Dataset: datasets (GitHub, MagnusHutters/EmbeddedProject). Classes: bolt, screw, screw bolt.

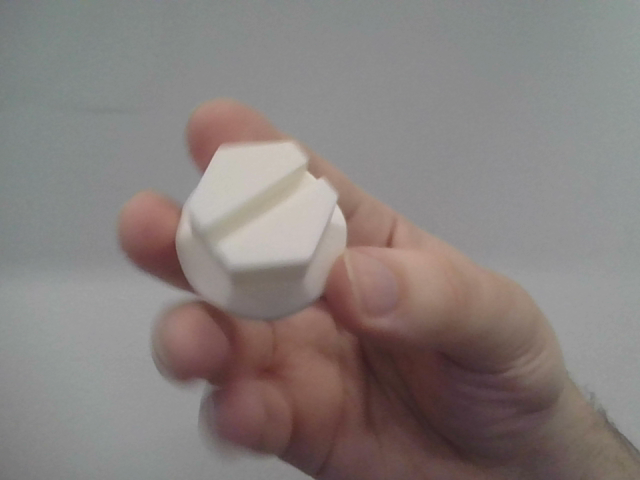
Label: screw bolt

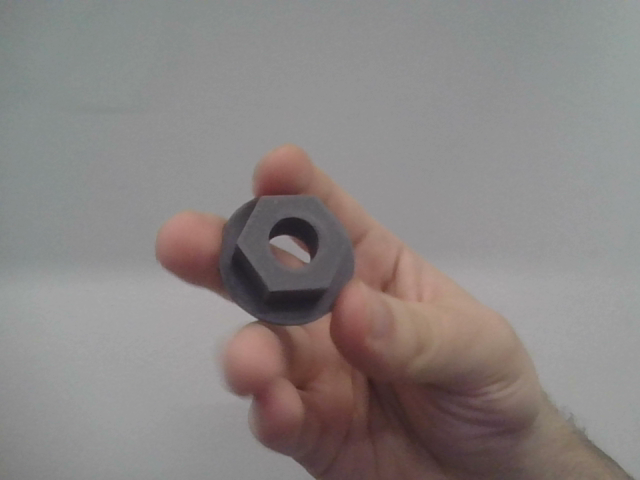
Label: bolt

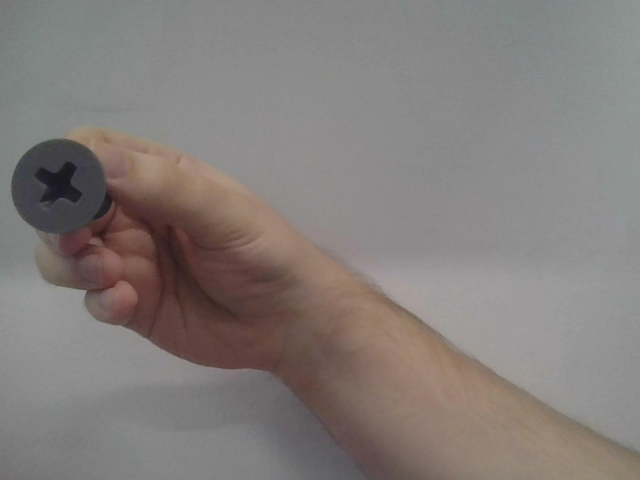
Label: screw

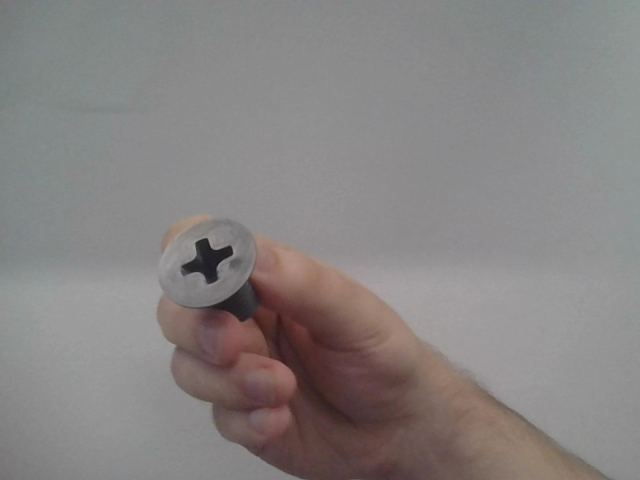
Label: screw

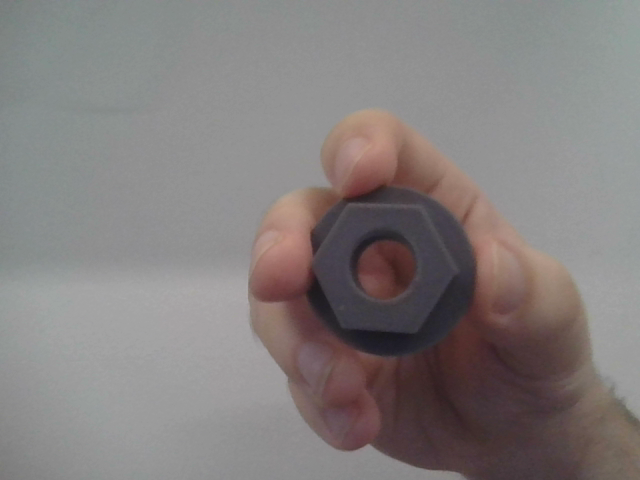
Label: bolt

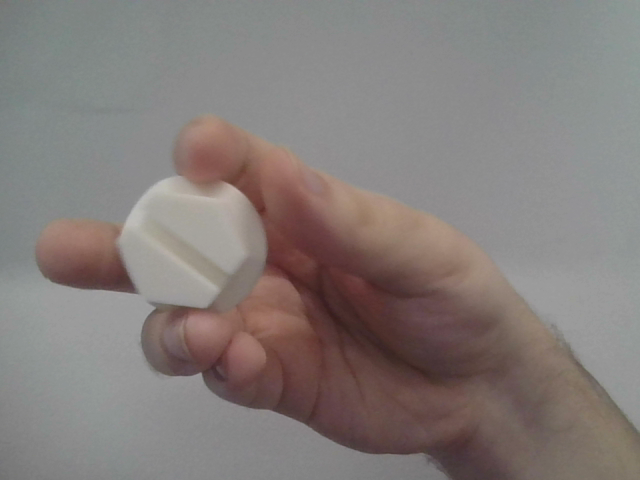
Label: screw bolt
